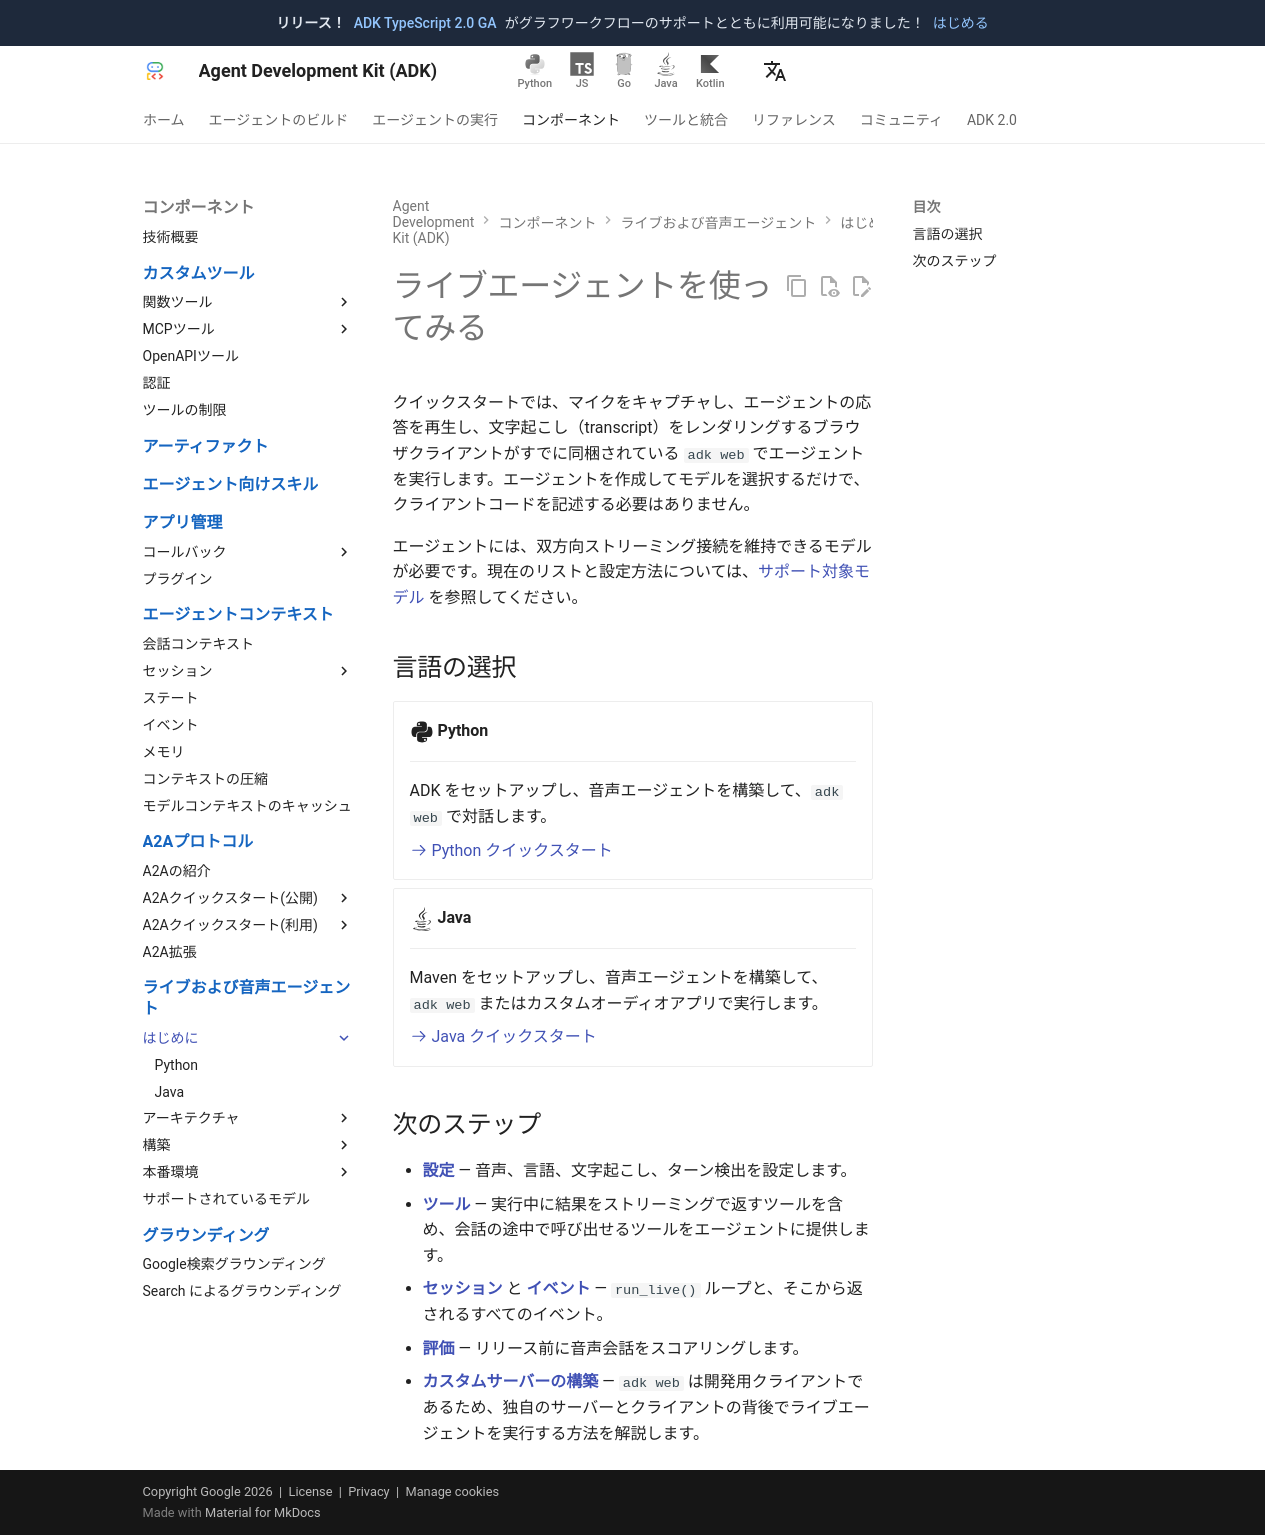

repository: adk-labs/adk-docs · page: ja/live/get-started/index.html · generator: mkdocs

# ライブエージェントを使ってみる

クイックスタートでは、マイクをキャプチャし、エージェントの応答を再生し、文字起こし（transcript）をレンダリングするブラウザクライアントがすでに同梱されている `adk web` でエージェントを実行します。エージェントを作成してモデルを選択するだけで、クライアントコードを記述する必要はありません。

エージェントには、双方向ストリーミング接続を維持できるモデルが必要です。現在のリストと設定方法については、[サポート対象モデル](../models.md) を参照してください。

## 言語の選択

<div class="grid cards" markdown>

-   :fontawesome-brands-python:{ .lg .middle } **Python**

    ---

    ADK をセットアップし、音声エージェントを構築して、`adk web` で対話します。

    [:octicons-arrow-right-24: Python クイックスタート](streaming-python.md)

-   :fontawesome-brands-java:{ .lg .middle } **Java**

    ---

    Maven をセットアップし、音声エージェントを構築して、`adk web` またはカスタムオーディオアプリで実行します。

    [:octicons-arrow-right-24: Java クイックスタート](streaming-java.md)

</div>

## 次のステップ

- **[設定](../configuration.md)** — 音声、言語、文字起こし、ターン検出を設定します。
- **[ツール](../tools.md)** — 実行中に結果をストリーミングで返すツールを含め、会話の途中で呼び出せるツールをエージェントに提供します。
- **[セッション](../sessions.md)** と **[イベント](../events.md)** — `run_live()` ループと、そこから返されるすべてのイベント。
- **[評価](../evaluation.md)** — リリース前に音声会話をスコアリングします。
- **[カスタムサーバーの構築](../custom-server.md)** — `adk web` は開発用クライアントであるため、独自のサーバーとクライアントの背後でライブエージェントを実行する方法を解説します。
